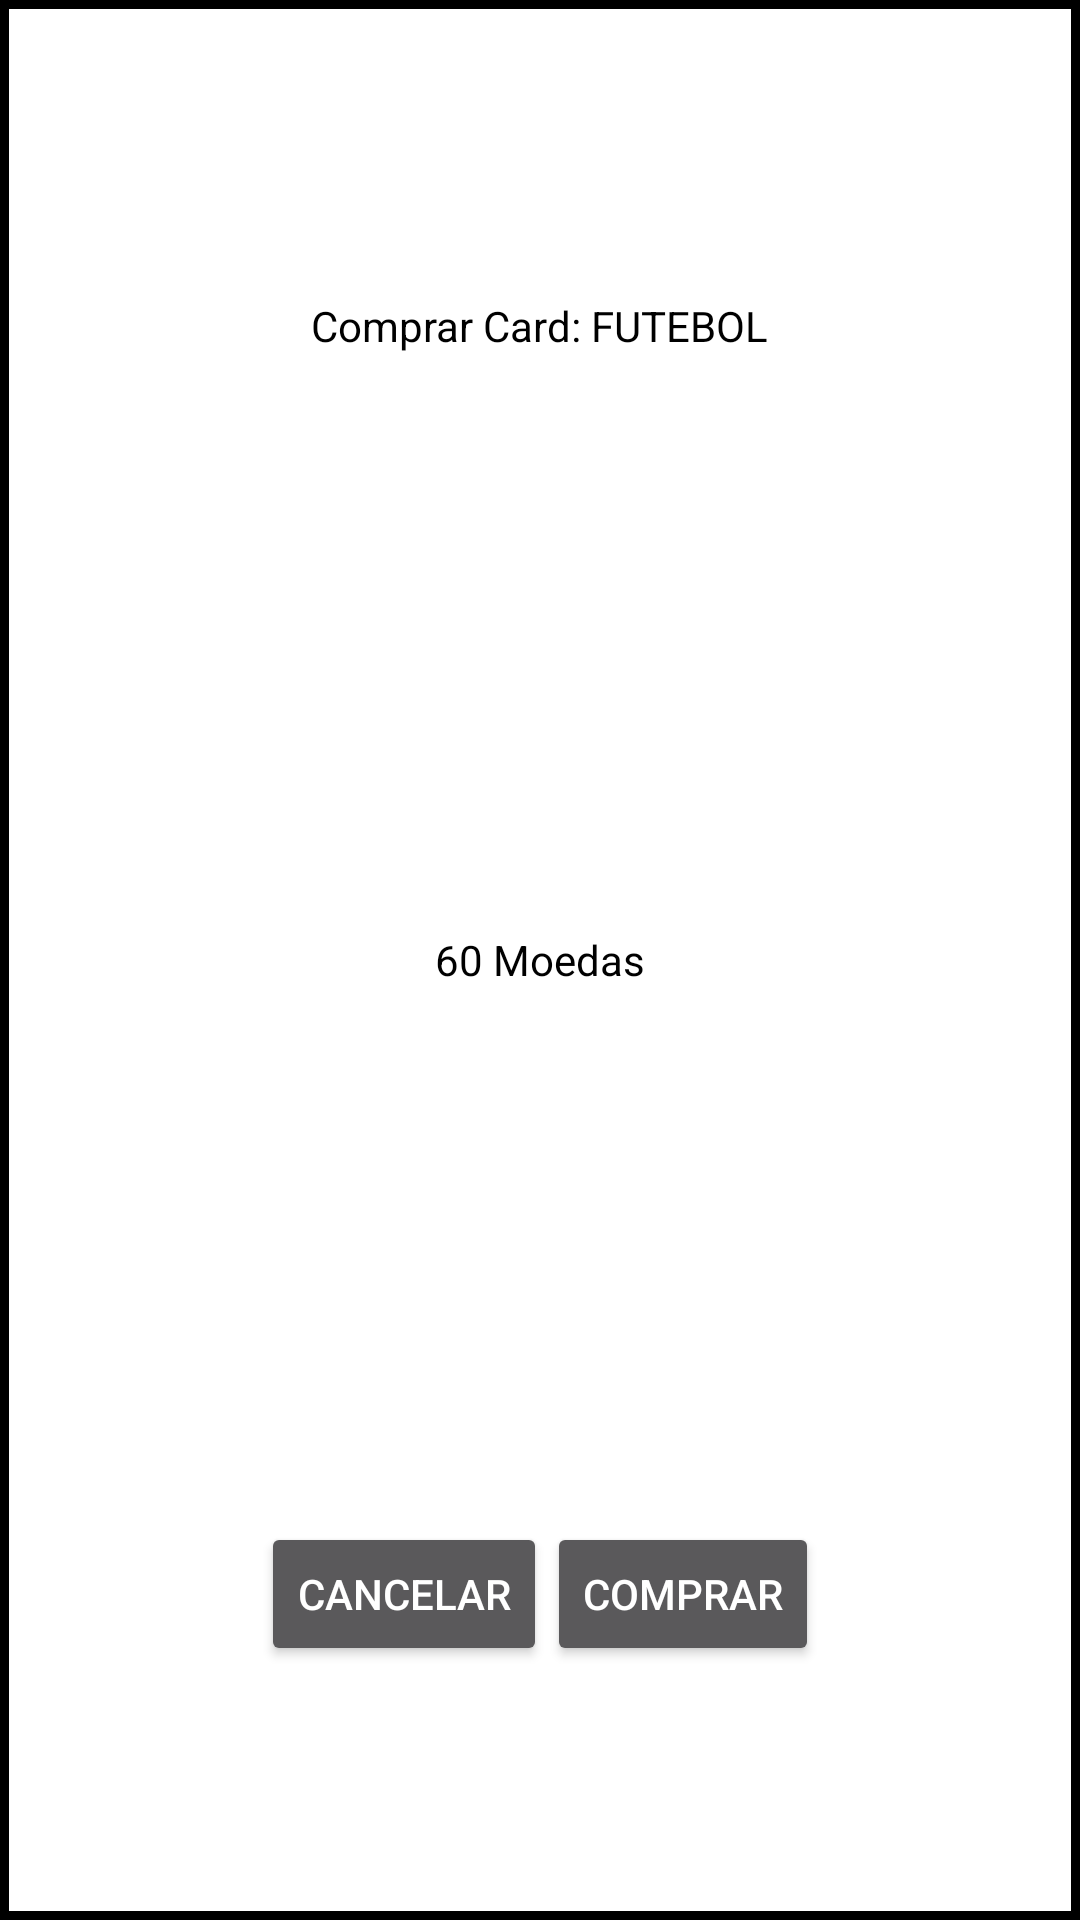

Layout XML and referenced resources for this Android screen:
<!-- AndroidManifest.xml: application theme Theme.AppCompat.NoActionBar -->
<!-- res/layout/activity_pop_up_buy.xml -->
<?xml version="1.0" encoding="utf-8"?>
<LinearLayout xmlns:android="http://schemas.android.com/apk/res/android"
    android:orientation="vertical" android:layout_width="match_parent"
    android:layout_height="match_parent">
    <LinearLayout
        android:layout_width="match_parent"
        android:layout_height="match_parent"
        android:background="@drawable/borderpopup"
        android:orientation="vertical">
        <LinearLayout
            android:background="#FFF"
            android:orientation="horizontal"
            android:layout_weight="1"
            android:layout_width="match_parent"
            android:layout_height="match_parent">
            <LinearLayout
                android:layout_width="match_parent"
                android:layout_height="match_parent"
                android:layout_weight="1"
                android:layout_gravity="center"
                android:gravity="center">
                <TextView
                    android:layout_width="wrap_content"
                    android:layout_height="wrap_content"
                    android:textColor="#000"
                    android:layout_gravity="center"
                    android:text="Comprar Card:"/>
                <TextView
                    android:layout_width="wrap_content"
                    android:layout_height="wrap_content"
                    android:textColor="#000"
                    android:layout_gravity="center"
                    android:text=" FUTEBOL"
                    android:id="@+id/cardname"/>
            </LinearLayout>
        </LinearLayout>
        <LinearLayout
            android:background="#FFF"
            android:orientation="horizontal"
            android:layout_weight="1"
            android:layout_width="match_parent"
            android:layout_height="match_parent">
            <LinearLayout
                android:layout_width="match_parent"
                android:layout_height="match_parent"
                android:layout_weight="1"
                android:layout_gravity="center"
                android:gravity="center">
                <TextView
                    android:layout_width="wrap_content"
                    android:layout_height="wrap_content"
                    android:textColor="#000"
                    android:layout_gravity="center"
                    android:text="60 Moedas"
                    android:id="@+id/moedas"/>
            </LinearLayout>


        </LinearLayout>

        <LinearLayout
            android:layout_width="match_parent"
            android:layout_height="match_parent"
            android:layout_weight="1"
            android:background="#FFF"
            android:orientation="horizontal"
            android:layout_gravity="center"
            android:gravity="center">

            <Button
                android:layout_width="wrap_content"
                android:layout_height="wrap_content"
                android:text="Cancelar"
                android:id="@+id/cancel"/>
            <Button
                android:layout_width="wrap_content"
                android:layout_height="wrap_content"
                android:text="Comprar"
                android:id="@+id/buycard"/>

        </LinearLayout>
    </LinearLayout>
</LinearLayout>
<!-- resources referenced by this layout -->
<resources>
  <!-- drawable borderpopup (drawable) -->
  <?xml version="1.0" encoding="UTF-8"?>
  <shape xmlns:android="http://schemas.android.com/apk/res/android" android:shape="rectangle">
      <corners android:radius="0dp"/>
      <padding android:left="03dp" android:right="03dp" android:top="03dp" android:bottom="03dp"/>
      <stroke android:width="5dp" android:color="#000000"/>
  </shape>
</resources>
